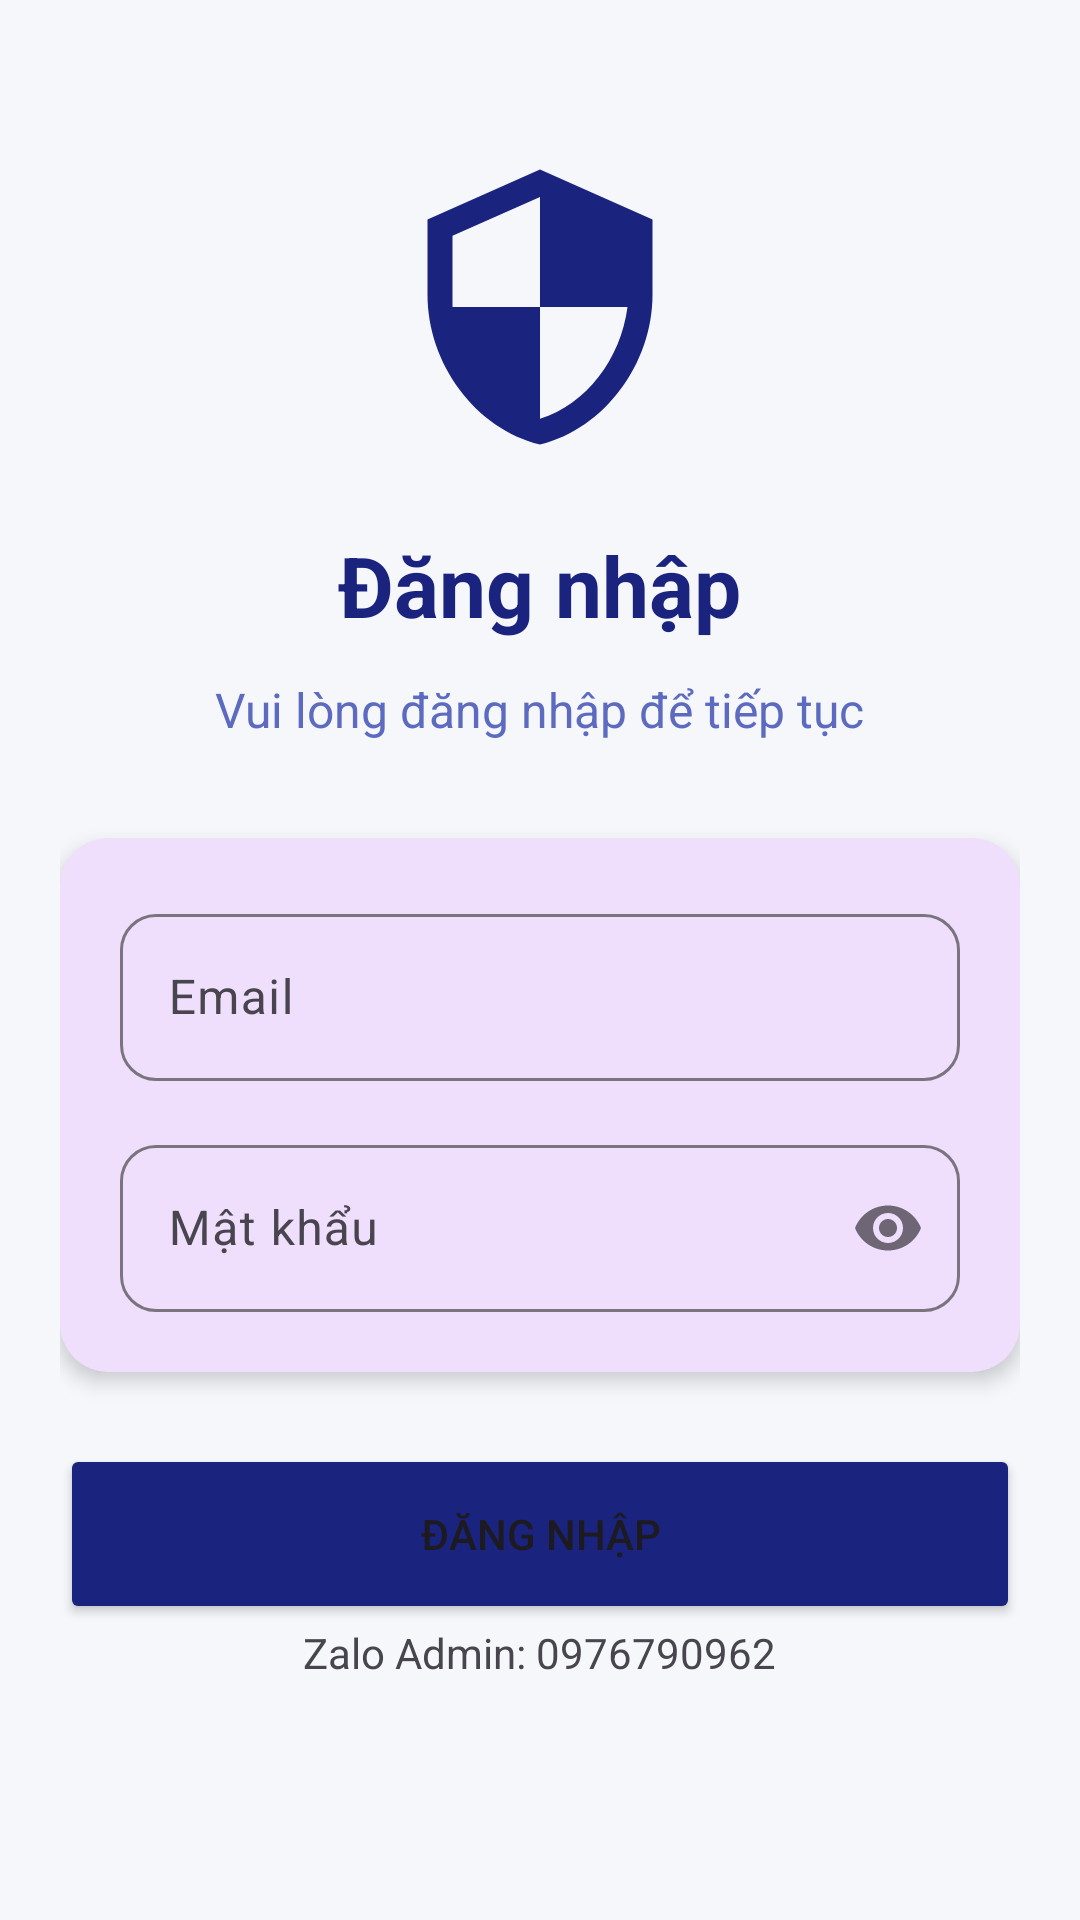

Here is an Android app screen rendered from its layout file. Give the layout XML and the strings, colors and styles it references.
<!-- AndroidManifest.xml: application theme Theme.Ly_Thuyet_Mat_Ma -->
<!-- res/layout/activity_login.xml -->
<?xml version="1.0" encoding="utf-8"?>
<RelativeLayout xmlns:android="http://schemas.android.com/apk/res/android"
    xmlns:app="http://schemas.android.com/apk/res-auto"
    xmlns:tools="http://schemas.android.com/tools"
    android:layout_width="match_parent"
    android:layout_height="match_parent"
    android:background="@color/app_background"
    android:padding="20dp"
    tools:context=".LoginActivity">

    <LinearLayout
        android:layout_width="363dp"
        android:layout_height="535dp"
        android:layout_centerInParent="true"
        android:gravity="center_horizontal"
        android:orientation="vertical">

        <ImageView
            android:id="@+id/login_logo"
            android:layout_width="100dp"
            android:layout_height="100dp"
            android:layout_marginBottom="24dp"
            android:contentDescription="@string/login_title"
            android:src="@drawable/ic_security_shield" />

        <TextView
            android:layout_width="wrap_content"
            android:layout_height="wrap_content"
            android:layout_marginBottom="12dp"
            android:text="@string/login_title"
            android:textColor="@color/login_primary_dark"
            android:textSize="28sp"
            android:textStyle="bold" />

        <TextView
            android:layout_width="wrap_content"
            android:layout_height="wrap_content"
            android:layout_marginBottom="32dp"
            android:text="@string/login_subtitle"
            android:textColor="@color/login_secondary"
            android:textSize="16sp" />

        <com.google.android.material.card.MaterialCardView
            android:layout_width="match_parent"
            android:layout_height="wrap_content"
            app:cardCornerRadius="16dp"
            app:cardElevation="4dp"
            app:strokeWidth="0dp">

            <LinearLayout
                android:layout_width="match_parent"
                android:layout_height="wrap_content"
                android:orientation="vertical"
                android:padding="20dp">

                <com.google.android.material.textfield.TextInputLayout
                    style="@style/Widget.Material3.TextInputLayout.OutlinedBox"
                    android:layout_width="match_parent"
                    android:layout_height="wrap_content"
                    android:layout_marginBottom="16dp"
                    android:hint="@string/hint_email"
                    app:boxCornerRadiusBottomEnd="12dp"
                    app:boxCornerRadiusBottomStart="12dp"
                    app:boxCornerRadiusTopEnd="12dp"
                    app:boxCornerRadiusTopStart="12dp">

                    <com.google.android.material.textfield.TextInputEditText
                        android:id="@+id/edtEmail"
                        android:layout_width="match_parent"
                        android:layout_height="wrap_content"
                        android:importantForAutofill="no"
                        android:inputType="textEmailAddress" />
                </com.google.android.material.textfield.TextInputLayout>

                <com.google.android.material.textfield.TextInputLayout
                    style="@style/Widget.Material3.TextInputLayout.OutlinedBox"
                    android:layout_width="match_parent"
                    android:layout_height="wrap_content"
                    android:hint="@string/hint_password"
                    app:boxCornerRadiusBottomEnd="12dp"
                    app:boxCornerRadiusBottomStart="12dp"
                    app:boxCornerRadiusTopEnd="12dp"
                    app:boxCornerRadiusTopStart="12dp"
                    app:passwordToggleEnabled="true">

                    <com.google.android.material.textfield.TextInputEditText
                        android:id="@+id/edtPassword"
                        android:layout_width="match_parent"
                        android:layout_height="wrap_content"
                        android:importantForAutofill="no"
                        android:inputType="textPassword" />
                </com.google.android.material.textfield.TextInputLayout>

            </LinearLayout>
        </com.google.android.material.card.MaterialCardView>

        <Button
            android:id="@+id/btnLogin"
            android:layout_width="match_parent"
            android:layout_height="60dp"
            android:layout_marginTop="24dp"
            android:backgroundTint="@color/login_primary_dark"
            android:text="@string/login_title"
            app:cornerRadius="12dp" />

        <ProgressBar
            android:id="@+id/progressBar"
            android:layout_width="wrap_content"
            android:layout_height="wrap_content"
            android:layout_gravity="center_horizontal"
            android:layout_marginTop="16dp"
            android:visibility="gone" />

        <TextView
            android:id="@+id/textView"
            android:layout_width="wrap_content"
            android:layout_height="wrap_content"
            android:text="Zalo Admin: 0976790962" />

    </LinearLayout>

</RelativeLayout>
<!-- resources referenced by this layout -->
<resources>
  <color name="app_background">#F5F7FB</color>
  <color name="login_primary_dark">#1A237E</color>
  <color name="login_secondary">#5C6BC0</color>
  <!-- drawable ic_security_shield (drawable) -->
  <vector xmlns:android="http://schemas.android.com/apk/res/android"
      android:width="120dp"
      android:height="120dp"
      android:viewportWidth="24"
      android:viewportHeight="24">
      <path
          android:fillColor="#1A237E"
          android:pathData="M12,1L3,5v6c0,5.55 3.84,10.74 9,12 5.16,-1.26 9,-6.45 9,-12V5l-9,-4zm0,10.99h7c-0.53,4.12 -3.28,7.79 -7,8.94V12H5V6.3l7,-3.11v8.8z"/>
  </vector>
  <string name="hint_email">Email</string>
  <string name="hint_password">Mật khẩu</string>
  <string name="login_subtitle">Vui lòng đăng nhập để tiếp tục</string>
  <string name="login_title">Đăng nhập</string>
  <style name="Theme.Ly_Thuyet_Mat_Ma" parent="Base.Theme.Ly_Thuyet_Mat_Ma" />
  <style name="Base.Theme.Ly_Thuyet_Mat_Ma" parent="Theme.Material3.DayNight">
          
          <item name="colorPrimary">@color/purple_500</item>
          <item name="colorPrimaryVariant">@color/purple_700</item>
          <item name="colorOnPrimary">@color/white</item>
      </style>
  <color name="purple_500">#FF6200EE</color>
  <color name="purple_700">#FF3700B3</color>
  <color name="white">#FFFFFFFF</color>
</resources>
